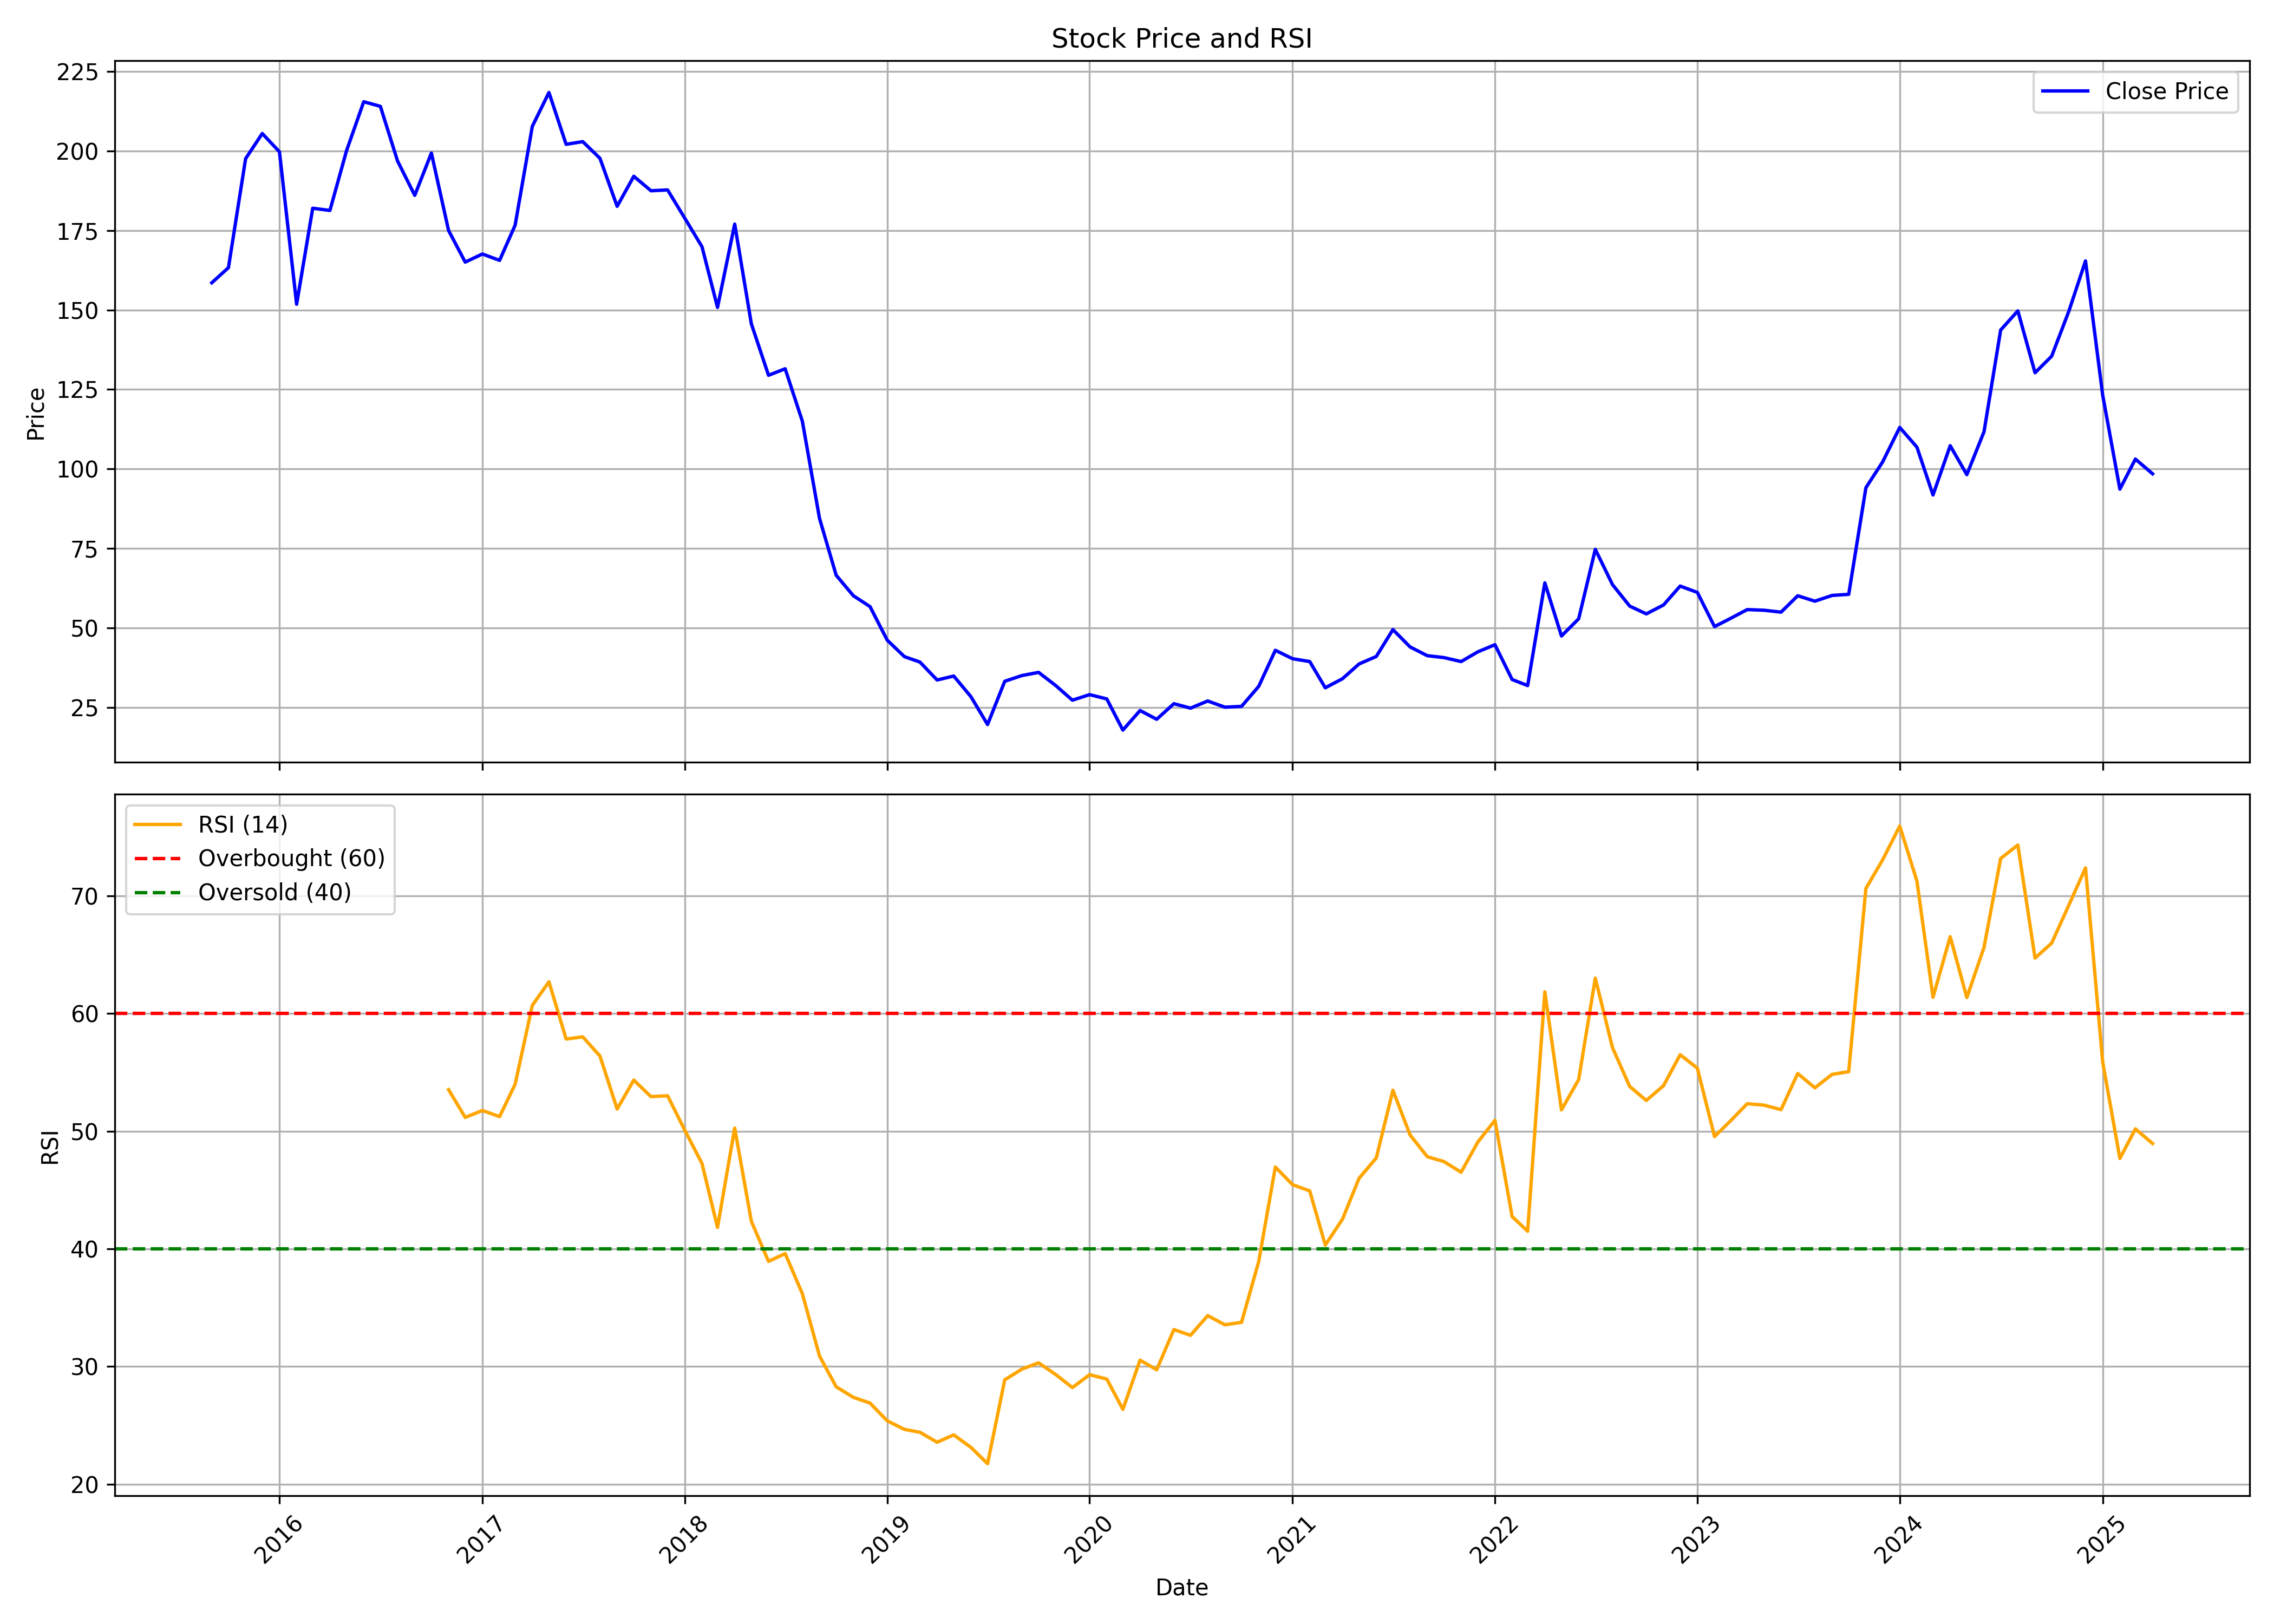

Data behind this chart, as committed beside it:
, Unnamed: 0, date, symbol, open, high, low, close, volume, rsi
0, 0, 2015-09-01, NAVKARCORP, 152.0, 171.8, 152.0, 158.6, 33833619, 
1, 1, 2015-10-01, NAVKARCORP, 158.6, 167.4, 151.1, 163.3, 3317619, 
2, 2, 2015-11-01, NAVKARCORP, 161.5, 202.0, 159.6, 197.6, 5848704, 
3, 3, 2015-12-01, NAVKARCORP, 198.7, 221.0, 187.0, 205.5, 4018766, 
4, 4, 2016-01-01, NAVKARCORP, 206.0, 215.0, 180.2, 199.8, 2032853, 
5, 5, 2016-02-01, NAVKARCORP, 201.8, 201.8, 150.1, 151.8, 1168353, 
6, 6, 2016-03-01, NAVKARCORP, 150.2, 184.5, 148.8, 182.0, 3014511, 
7, 7, 2016-04-01, NAVKARCORP, 182.6, 198.9, 173.1, 181.3, 2917353, 
8, 8, 2016-05-01, NAVKARCORP, 181.6, 203.5, 173.8, 200.1, 2372347, 
9, 9, 2016-06-01, NAVKARCORP, 201.0, 224.5, 190.0, 215.5, 3076224, 
10, 10, 2016-07-01, NAVKARCORP, 215.6, 225.0, 204.4, 214.1, 873576, 
11, 11, 2016-08-01, NAVKARCORP, 216.8, 218.0, 186.1, 196.9, 2594759, 
12, 12, 2016-09-01, NAVKARCORP, 197.4, 204.9, 176.3, 186.1, 2044965, 
13, 13, 2016-10-01, NAVKARCORP, 191.4, 208.6, 185.0, 199.4, 3271741, 
14, 14, 2016-11-01, NAVKARCORP, 206.0, 206.5, 162.0, 175.0, 1373313, 53.53
15, 15, 2016-12-01, NAVKARCORP, 177.9, 182.2, 154.8, 165.1, 940467, 51.18
16, 16, 2017-01-01, NAVKARCORP, 165.2, 181.6, 160.5, 167.6, 1268016, 51.76
17, 17, 2017-02-01, NAVKARCORP, 168.6, 198.8, 155.5, 165.6, 5311119, 51.24
18, 18, 2017-03-01, NAVKARCORP, 165.9, 179.0, 159.2, 176.6, 2190210, 53.99
19, 19, 2017-04-01, NAVKARCORP, 177.1, 218.6, 174.1, 207.8, 5021001, 60.7
20, 20, 2017-05-01, NAVKARCORP, 207.8, 247.0, 188.5, 218.4, 2446337, 62.7
21, 21, 2017-06-01, NAVKARCORP, 219.8, 227.0, 198.5, 202.1, 1355664, 57.84
22, 22, 2017-07-01, NAVKARCORP, 207.8, 212.7, 197.0, 202.9, 897042, 58.02
23, 23, 2017-08-01, NAVKARCORP, 205.6, 205.6, 175.0, 197.7, 946452, 56.4
24, 24, 2017-09-01, NAVKARCORP, 198.5, 202.7, 180.3, 182.6, 460203, 51.89
25, 25, 2017-10-01, NAVKARCORP, 182.6, 204.0, 180.2, 192.1, 1138845, 54.35
26, 26, 2017-11-01, NAVKARCORP, 192.9, 196.8, 179.1, 187.5, 2614806, 52.94
27, 27, 2017-12-01, NAVKARCORP, 188.0, 196.8, 180.5, 187.8, 1595166, 53.02
28, 28, 2018-01-01, NAVKARCORP, 187.9, 218.3, 176.6, 178.9, 24411685, 50.09
29, 29, 2018-02-01, NAVKARCORP, 183.0, 189.1, 163.5, 169.9, 3815340, 47.26
30, 30, 2018-03-01, NAVKARCORP, 169.9, 177.0, 146.7, 150.8, 5445682, 41.83
31, 31, 2018-04-01, NAVKARCORP, 162.2, 185.6, 156.6, 177.0, 8219032, 50.27
32, 32, 2018-05-01, NAVKARCORP, 177.0, 178.8, 143.0, 145.6, 2342075, 42.35
33, 33, 2018-06-01, NAVKARCORP, 149.0, 152.6, 125.2, 129.4, 1488329, 38.94
34, 34, 2018-07-01, NAVKARCORP, 129.0, 140.0, 111.4, 131.5, 2088642, 39.6
35, 35, 2018-08-01, NAVKARCORP, 132.6, 141.7, 114.8, 115.0, 2234305, 36.19
36, 36, 2018-09-01, NAVKARCORP, 115.1, 116.7, 83.55, 84.4, 1819057, 30.89
37, 37, 2018-10-01, NAVKARCORP, 85.0, 93.0, 65.05, 66.55, 8215245, 28.28
38, 38, 2018-11-01, NAVKARCORP, 67.15, 69.8, 58.15, 60.1, 3783388, 27.38
39, 39, 2018-12-01, NAVKARCORP, 60.0, 65.0, 41.25, 56.7, 19425303, 26.9
40, 40, 2019-01-01, NAVKARCORP, 57.2, 58.8, 42.95, 46.15, 5006367, 25.39
41, 41, 2019-02-01, NAVKARCORP, 46.8, 50.2, 37.0, 40.95, 3266138, 24.66
42, 42, 2019-03-01, NAVKARCORP, 41.2, 48.6, 38.3, 39.25, 36623108, 24.41
43, 43, 2019-04-01, NAVKARCORP, 39.7, 41.2, 32.1, 33.6, 11881809, 23.57
44, 44, 2019-05-01, NAVKARCORP, 33.6, 39.7, 26.4, 34.85, 15417481, 24.19
45, 45, 2019-06-01, NAVKARCORP, 35.3, 36.8, 27.65, 28.35, 3977109, 23.13
46, 46, 2019-07-01, NAVKARCORP, 28.95, 29.5, 18.75, 19.6, 5676028, 21.75
47, 47, 2019-08-01, NAVKARCORP, 19.85, 35.5, 18.85, 33.2, 7514596, 28.87
48, 48, 2019-09-01, NAVKARCORP, 33.2, 42.6, 31.5, 35.0, 9510881, 29.78
49, 49, 2019-10-01, NAVKARCORP, 34.8, 38.3, 31.5, 36.0, 2784454, 30.32
50, 50, 2019-11-01, NAVKARCORP, 35.8, 37.1, 29.7, 31.85, 2854988, 29.32
51, 51, 2019-12-01, NAVKARCORP, 32.15, 34.25, 26.8, 27.25, 4558032, 28.21
52, 52, 2020-01-01, NAVKARCORP, 27.55, 35.9, 27.05, 29.0, 6907373, 29.31
53, 53, 2020-02-01, NAVKARCORP, 28.6, 34.65, 22.65, 27.65, 5226734, 28.94
54, 54, 2020-03-01, NAVKARCORP, 28.05, 28.8, 13.1, 17.85, 6257256, 26.36
55, 55, 2020-04-01, NAVKARCORP, 18.25, 25.8, 16.95, 24.0, 5446388, 30.54
56, 56, 2020-05-01, NAVKARCORP, 24.0, 26.3, 19.7, 21.25, 10898282, 29.73
57, 57, 2020-06-01, NAVKARCORP, 21.5, 32.8, 21.0, 26.15, 13209425, 33.14
58, 58, 2020-07-01, NAVKARCORP, 26.25, 32.25, 24.55, 24.75, 16231792, 32.66
59, 59, 2020-08-01, NAVKARCORP, 24.95, 32.55, 24.0, 27.0, 11650753, 34.33
... 56 more rows
